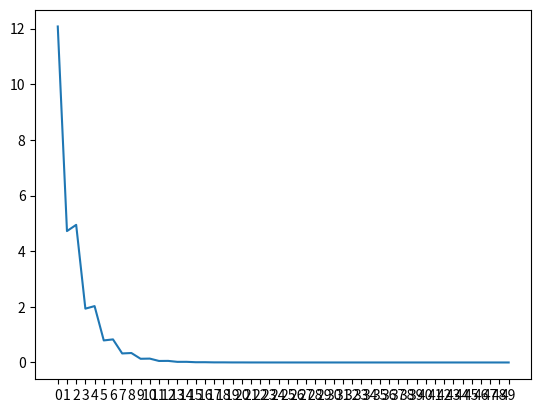

Here is the Python script that generated this plot:
'''
	- multiple data samples
	- neuron
		- weight
		- bias
		- activation function
	- feed forward
	- mean square error
		- plot 3d for error
		- https://towardsdatascience.com/an-easy-introduction-to-3d-plotting-with-matplotlib-801561999725
	- training
	- learning rate
		- too big with value 1
		- too small with value 0.01
		- normal learning rate at 0.1
	- epoch
'''

import numpy as np
import matplotlib.pyplot as plt

class Neuron(object):
	def __init__(self, 
				input,
				output,
				learning_rate,
				epoch):

		self.input0 = input[0]
		self.output0 = output[0]
		self.learning_rate = learning_rate
		self.epoch = epoch

		self.init_weight()
		self.init_bias()

	def init_weight(self):
		self.w = np.random.randn()
		print('w', self.w)

	def init_bias(self):
		self.b = np.random.randn()
		print('b', self.b)

	def feed_forward(self):
		return self.input0*self.w+self.b

	def mean_square_error(self):
		return np.square( self.feed_forward() - self.output0)

	def gradient_w(self, w):
		return 2*self.input0*(w*self.input0 - self.output0)

	def gradient_b(self, b):
		return 2*(b + self.input0*self.w - self.output0)

	def train(self):
		self.errors = []
		for n in range(self.epoch):
			print('error at epoch {0}'.format(n), self.mean_square_error())

			self.errors.append(self.mean_square_error())
			self.w = self.w - self.learning_rate*self.gradient_w(self.w)
			self.b = self.b - self.learning_rate*self.gradient_b(self.b)

			print('updated weight {0}'.format(self.w))
			print('updated bias {0}'.format(self.b))
			print('\n')

		self.plot_train_error()

	def plot_train_error(self):		
		plt.xticks(np.arange(0, self.epoch, 1))
		plt.plot(range(self.epoch), self.errors)
		plt.show()


input = [3]
output = [5]

learning_rate = 0.01

learning_rate = 0.1

epoch = 50

n = Neuron(	input,
			output,
			learning_rate,
			epoch )
n.train()
